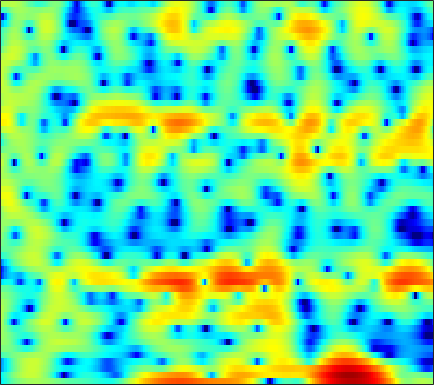

Data behind this chart, as committed beside it:
-6.1062, -5.2433, -4.1703, -3.199, -2.5428, -1.7457, -1.0554, -0.58908, -0.045042, 0.42006, 0.7763, 1.0123, 1.2665, 1.4389, 1.5255, 1.5838, 1.5934, 1.5644, 1.4784, 1.3422, 1.1439, 0.9663, 0.70933, 0.42756
-5.569, -4.61, -3.41, -2.309, -1.551, -0.6158, 0.2145, 0.7708, 1.425, 1.968, 2.407, 2.663, 2.901, 3.023, 3.038, 2.953, 2.74, 2.49, 2.038, 1.428, 0.6527, -0.05346, -1.19, -2.584
-9.839, -8.54, -6.753, -5.062, -3.887, -2.462, -1.193, -0.3557, 0.6136, 1.422, 2.071, 2.458, 2.84, 3.073, 3.152, 3.132, 2.968, 2.749, 2.336, 1.78, 1.086, 0.4849, -0.4199, -1.42
-10.14, -8.708, -6.758, -4.956, -3.737, -2.292, -1.05, -0.2445, 0.6807, 1.442, 2.059, 2.429, 2.805, 3.051, 3.15, 3.17, 3.058, 2.887, 2.541, 2.056, 1.423, 0.8462, -0.05743, -1.142
-2.574, -2.273, -1.846, -1.409, -1.086, -0.6763, -0.3037, -0.04908, 0.2582, 0.5281, 0.7696, 0.9417, 1.161, 1.364, 1.503, 1.661, 1.768, 1.806, 1.786, 1.672, 1.441, 1.188, 0.7385, 0.1555
-0.1281, -0.07239, -0.09246, -0.2243, -0.4064, -0.7683, -1.264, -1.72, -2.426, -3.192, -3.886, -4.219, -4.258, -3.786, -3.167, -2.172, -1.161, -0.4679, 0.3264, 0.9645, 1.441, 1.697, 1.919, 2.019
0.9605, 0.8178, 0.5017, 0.03237, -0.4291, -1.224, -2.264, -3.247, -4.936, -7.247, -10.57, -14.08, -17.49, -12.78, -9.321, -5.994, -3.616, -2.233, -0.7894, 0.323, 1.167, 1.661, 2.159, 2.512
1.197, 0.8712, 0.3664, -0.2096, -0.6709, -1.314, -1.973, -2.461, -3.076, -3.603, -3.982, -4.106, -3.998, -3.558, -3.054, -2.236, -1.363, -0.727, 0.04166, 0.6925, 1.209, 1.505, 1.78, 1.927
1.626, 0.9268, -0.1094, -1.194, -1.973, -2.847, -3.406, -3.575, -3.481, -3.119, -2.595, -2.146, -1.496, -0.8396, -0.3442, 0.3029, 0.9056, 1.312, 1.777, 2.121, 2.316, 2.362, 2.263, 1.967
2.173, 0.9091, -1.228, -4.095, -7.017, -12.68, -17.76, -13.49, -8.66, -5.721, -3.734, -2.596, -1.355, -0.3237, 0.3736, 1.215, 1.968, 2.453, 3.009, 3.418, 3.642, 3.67, 3.486, 3
2.21, 1.232, -0.2956, -2.066, -3.446, -5.075, -6.091, -6.316, -6.116, -5.729, -5.368, -5.134, -4.742, -4.141, -3.481, -2.38, -1.149, -0.2351, 0.8767, 1.799, 2.493, 2.858, 3.131, 3.151
2.167, 1.637, 0.8194, -0.09383, -0.8194, -1.821, -2.857, -3.67, -4.866, -6.359, -8.359, -10.49, -14.92, -21.13, -16.97, -10.55, -6.541, -4.374, -2.146, -0.4716, 0.8119, 1.552, 2.295, 2.799
1.542, 1.224, 0.6958, 0.08676, -0.4347, -1.199, -2.049, -2.745, -3.768, -4.899, -6.136, -7.079, -8.118, -8.511, -8.135, -6.891, -5.259, -4.008, -2.459, -1.096, 0.07844, 0.8458, 1.681, 2.332
0.579, 0.3454, -0.02407, -0.4653, -0.8537, -1.408, -2.001, -2.459, -3.061, -3.597, -4.081, -4.346, -4.579, -4.621, -4.498, -4.194, -3.654, -3.131, -2.288, -1.294, -0.2617, 0.4938, 1.427, 2.199
-0.974, -1.093, -1.293, -1.606, -1.915, -2.463, -3.125, -3.612, -4.178, -4.518, -4.607, -4.564, -4.491, -4.571, -4.765, -5.249, -5.766, -5.931, -5.292, -3.633, -1.539, -0.06244, 1.639, 2.947
-6.959, -6.103, -5.21, -4.811, -4.893, -5.671, -7.355, -9.387, -13.26, -14.73, -10.88, -8.354, -6.219, -5.222, -5.202, -6.118, -8.59, -11.69, -13.06, -7.043, -2.513, -0.08122, 2.267, 3.906
-15.3, -12.56, -10.06, -8.418, -7.731, -7.414, -7.712, -8.264, -8.972, -8.826, -7.477, -6.146, -4.505, -3.295, -2.681, -2.155, -1.857, -1.606, -1.069, -0.2218, 0.791, 1.559, 2.494, 3.244
-15.96, -13.43, -10.53, -8.251, -6.913, -5.54, -4.51, -3.872, -3.123, -2.415, -1.685, -1.133, -0.4242, 0.1916, 0.5949, 1.011, 1.329, 1.505, 1.674, 1.773, 1.802, 1.779, 1.69, 1.566
-10.97, -9.146, -6.947, -5.088, -3.908, -2.565, -1.452, -0.7402, 0.08365, 0.7974, 1.426, 1.837, 2.302, 2.669, 2.868, 3.021, 3.047, 2.957, 2.681, 2.187, 1.446, 0.703, -0.601, -2.265
-3.66, -3.327, -2.751, -2.081, -1.558, -0.8576, -0.1855, 0.2955, 0.8937, 1.451, 1.947, 2.274, 2.637, 2.902, 3.022, 3.066, 2.944, 2.738, 2.273, 1.574, 0.5711, -0.4333, -2.179, -4.565
-1.261, -1.323, -1.338, -1.294, -1.21, -1.036, -0.7711, -0.5063, -0.07774, 0.4091, 0.9117, 1.279, 1.716, 2.065, 2.251, 2.378, 2.348, 2.22, 1.899, 1.403, 0.7331, 0.1291, -0.7856, -1.75
-0.2965, -0.6961, -1.295, -1.946, -2.432, -2.965, -3.198, -3.092, -2.543, -1.682, -0.7038, 0.009761, 0.8562, 1.536, 1.922, 2.276, 2.45, 2.462, 2.333, 2.045, 1.629, 1.252, 0.681, 0.07363
0.5167, -0.1752, -1.419, -3.153, -4.914, -8.165, -12.36, -13.03, -8.84, -5.026, -2.334, -0.8332, 0.6744, 1.752, 2.338, 2.866, 3.151, 3.222, 3.149, 2.902, 2.506, 2.115, 1.496, 0.7808
1.133, 0.6484, -0.2537, -1.514, -2.703, -4.525, -5.998, -6.118, -4.724, -2.694, -0.8508, 0.2763, 1.45, 2.291, 2.735, 3.105, 3.248, 3.226, 3.037, 2.683, 2.156, 1.648, 0.8123, -0.2232
0.7974, 0.9079, 0.9141, 0.7785, 0.6179, 0.4065, 0.2997, 0.3418, 0.5632, 0.9329, 1.351, 1.646, 1.962, 2.151, 2.196, 2.137, 1.939, 1.714, 1.308, 0.8064, 0.187, -0.3506, -1.217, -2.312
0.1184, 0.873, 1.611, 2.092, 2.318, 2.487, 2.539, 2.529, 2.468, 2.358, 2.196, 2.04, 1.761, 1.384, 1.036, 0.4626, -0.2099, -0.7649, -1.521, -2.217, -2.764, -3.084, -3.459, -3.862
0.7143, 1.784, 2.796, 3.428, 3.696, 3.813, 3.699, 3.481, 3.058, 2.515, 1.902, 1.406, 0.7112, -0.04641, -0.6924, -1.752, -3.136, -4.45, -6.522, -8.549, -9.166, -8.409, -6.795, -5.431
2.964, 3.674, 4.332, 4.66, 4.686, 4.43, 3.851, 3.206, 2.073, 0.6989, -0.7674, -1.766, -2.714, -3.186, -3.433, -3.914, -4.923, -6.195, -8.9, -12.94, -14.18, -11.13, -7.407, -4.999
4.258, 4.609, 4.863, 4.83, 4.601, 3.983, 2.966, 1.876, -0.1257, -3.038, -7.553, -13.1, -18.28, -10.46, -7.444, -5.239, -4.186, -3.831, -3.712, -3.653, -3.403, -3.042, -2.377, -1.746
3.571, 3.77, 3.845, 3.681, 3.402, 2.808, 1.921, 1.061, -0.3663, -2.103, -3.978, -5.183, -5.869, -5.291, -4.452, -3.342, -2.43, -1.926, -1.42, -1.048, -0.7693, -0.5917, -0.4211, -0.3477
2.325, 2.43, 2.408, 2.232, 2.003, 1.591, 1.082, 0.6551, 0.04914, -0.5414, -1.05, -1.326, -1.516, -1.501, -1.375, -1.105, -0.8047, -0.591, -0.3263, -0.1293, 0.003174, 0.05479, 0.03153, -0.08629
1.694, 1.613, 1.365, 0.9985, 0.6798, 0.2577, -0.07651, -0.2569, -0.3772, -0.3882, -0.3277, -0.2561, -0.1465, -0.04353, 0.02864, 0.1209, 0.1959, 0.263, 0.335, 0.4032, 0.456, 0.4625, 0.4273, 0.2933
1.987, 1.578, 0.7712, -0.3278, -1.269, -2.442, -3.096, -3.012, -2.282, -1.283, -0.386, 0.1434, 0.6206, 0.8727, 0.9234, 0.8339, 0.6586, 0.5178, 0.3729, 0.3734, 0.5075, 0.6771, 0.9148, 1.058
2.854, 2.242, 0.9403, -1.121, -3.481, -8.901, -28.08, -13.27, -5.584, -1.988, 0.08328, 1.016, 1.666, 1.757, 1.502, 0.7456, -0.4141, -1.476, -2.686, -2.922, -1.943, -0.8544, 0.5012, 1.532
1.753, 1.563, 1.049, 0.2181, -0.564, -1.585, -2.092, -1.84, -0.8711, 0.2634, 1.166, 1.581, 1.75, 1.391, 0.7508, -0.6864, -3.079, -5.841, -12.42, -16.6, -7.891, -4.349, -1.418, 0.4202
-1.524, -0.9343, -0.3231, 0.06533, 0.2539, 0.4521, 0.6268, 0.7936, 1.046, 1.268, 1.388, 1.382, 1.184, 0.7456, 0.2404, -0.6506, -1.732, -2.569, -3.403, -3.62, -3.075, -2.372, -1.321, -0.3859
-4.532, -2.919, -1.335, -0.2204, 0.3821, 0.9433, 1.319, 1.491, 1.614, 1.639, 1.559, 1.422, 1.125, 0.7341, 0.3692, -0.1845, -0.7614, -1.162, -1.562, -1.77, -1.749, -1.612, -1.288, -0.8848
-2.891, -1.412, 0.055, 1.067, 1.576, 1.977, 2.149, 2.159, 2.063, 1.895, 1.68, 1.478, 1.159, 0.7297, 0.3377, -0.291, -1.003, -1.546, -2.254, -2.744, -2.947, -2.861, -2.536, -2.075
2.265, 2.799, 3.327, 3.583, 3.576, 3.318, 2.784, 2.282, 1.58, 0.994, 0.6591, 0.5674, 0.5114, 0.3057, -0.02825, -0.8288, -2.114, -3.471, -5.746, -8.055, -8.701, -7.659, -5.748, -4.226
5.678, 5.798, 5.747, 5.382, 4.853, 3.727, 1.995, 0.1879, -2.953, -6.065, -5.773, -3.885, -1.813, -0.6604, -0.4058, -0.7611, -2.001, -3.544, -6.653, -11.03, -12.51, -9.862, -6.774, -4.957
5.247, 5.389, 5.333, 4.944, 4.395, 3.237, 1.498, -0.2705, -3.268, -6.103, -5.834, -4.094, -2.051, -0.7844, -0.32, -0.247, -0.681, -1.245, -2.194, -3.104, -3.712, -3.925, -4.05, -4.213
2.829, 3.297, 3.636, 3.661, 3.485, 3.021, 2.345, 1.759, 1.004, 0.4371, 0.178, 0.1736, 0.3124, 0.4214, 0.4242, 0.2481, -0.1138, -0.5295, -1.203, -1.983, -2.819, -3.477, -4.339, -5.218
1.319, 1.995, 2.578, 2.868, 2.933, 2.872, 2.695, 2.516, 2.256, 2.028, 1.837, 1.711, 1.55, 1.354, 1.149, 0.7774, 0.2514, -0.2569, -1.091, -2.132, -3.4, -4.5, -6.136, -7.878
1.638, 2.052, 2.392, 2.534, 2.546, 2.474, 2.357, 2.269, 2.171, 2.103, 2.063, 2.034, 1.959, 1.823, 1.649, 1.302, 0.7727, 0.2561, -0.6615, -1.866, -3.442, -4.938, -7.548, -11.21
2.699, 2.655, 2.434, 2.05, 1.689, 1.181, 0.7556, 0.5716, 0.5597, 0.7665, 1.103, 1.374, 1.683, 1.872, 1.92, 1.827, 1.552, 1.205, 0.5442, -0.3668, -1.557, -2.655, -4.433, -6.509
3.3, 2.833, 1.935, 0.6666, -0.5567, -2.505, -4.467, -5.335, -4.876, -3.257, -1.601, -0.5789, 0.4702, 1.187, 1.544, 1.816, 1.895, 1.826, 1.607, 1.227, 0.7092, 0.2482, -0.4261, -1.112
3.121, 2.511, 1.345, -0.3465, -2.091, -5.411, -10.72, -15.66, -11.62, -6.695, -3.812, -2.402, -1.131, -0.3102, 0.1044, 0.4994, 0.7652, 0.9261, 1.083, 1.181, 1.21, 1.184, 1.111, 1.004
2.955, 2.592, 1.896, 0.9633, 0.123, -1.095, -2.195, -2.743, -2.954, -2.701, -2.336, -2.132, -2.038, -2.125, -2.226, -2.273, -2.076, -1.729, -1.115, -0.4399, 0.1634, 0.526, 0.8696, 1.08
2.868, 2.91, 2.846, 2.643, 2.396, 1.996, 1.543, 1.189, 0.6825, 0.1036, -0.6386, -1.379, -2.727, -4.626, -6.445, -8.926, -9.141, -7.405, -4.725, -2.604, -1.12, -0.3493, 0.2883, 0.575
1.676, 2.243, 2.833, 3.215, 3.371, 3.409, 3.259, 3.024, 2.553, 1.864, 0.8996, -0.05971, -1.742, -4.085, -6.408, -9.971, -10.54, -8.031, -4.8, -2.522, -1.071, -0.4176, -0.004384, -0.09782
-1.23, 0.0234, 1.308, 2.219, 2.7, 3.076, 3.189, 3.115, 2.828, 2.341, 1.676, 1.084, 0.2033, -0.6894, -1.291, -1.823, -1.879, -1.629, -1.043, -0.4358, 0.002398, 0.1205, -0.06041, -0.7028
-3.225, -1.718, -0.157, 0.9769, 1.583, 2.106, 2.337, 2.334, 2.108, 1.682, 1.135, 0.7063, 0.181, -0.177, -0.3, -0.2558, -0.009966, 0.241, 0.6204, 0.9114, 1.039, 0.9804, 0.6115, -0.09585
-2.9, -1.792, -0.5309, 0.4764, 1.035, 1.54, 1.724, 1.639, 1.215, 0.4367, -0.6557, -1.597, -2.699, -3.127, -2.786, -1.735, -0.5057, 0.3557, 1.271, 1.91, 2.232, 2.275, 2.063, 1.546
-3.14, -2.425, -1.408, -0.3923, 0.2821, 0.9527, 1.258, 1.195, 0.663, -0.5124, -2.602, -5.121, -11.25, -24.77, -11.37, -4.889, -1.459, 0.2404, 1.791, 2.781, 3.321, 3.468, 3.386, 2.972
-7.908, -7.607, -5.837, -3.614, -2.124, -0.6382, 0.2878, 0.626, 0.6166, 0.1041, -0.846, -1.76, -2.913, -3.287, -2.744, -1.349, 0.1726, 1.171, 2.234, 2.954, 3.371, 3.484, 3.367, 2.956
-16.14, -17.67, -10.24, -5.66, -3.414, -1.39, -0.1044, 0.4986, 0.9085, 0.986, 0.8547, 0.6933, 0.5045, 0.45, 0.5319, 0.7953, 1.18, 1.502, 1.908, 2.23, 2.425, 2.472, 2.342, 1.993
-3.146, -3.095, -2.43, -1.388, -0.5914, 0.3231, 0.9812, 1.294, 1.501, 1.502, 1.339, 1.152, 0.8664, 0.5912, 0.4121, 0.2514, 0.1901, 0.2052, 0.3049, 0.4903, 0.69, 0.821, 0.9304, 0.877
1.805, 1.813, 1.909, 2.062, 2.167, 2.261, 2.236, 2.115, 1.818, 1.357, 0.7447, 0.2058, -0.5829, -1.399, -1.985, -2.685, -3.23, -3.487, -3.537, -3.206, -2.549, -1.954, -1.143, -0.4846
